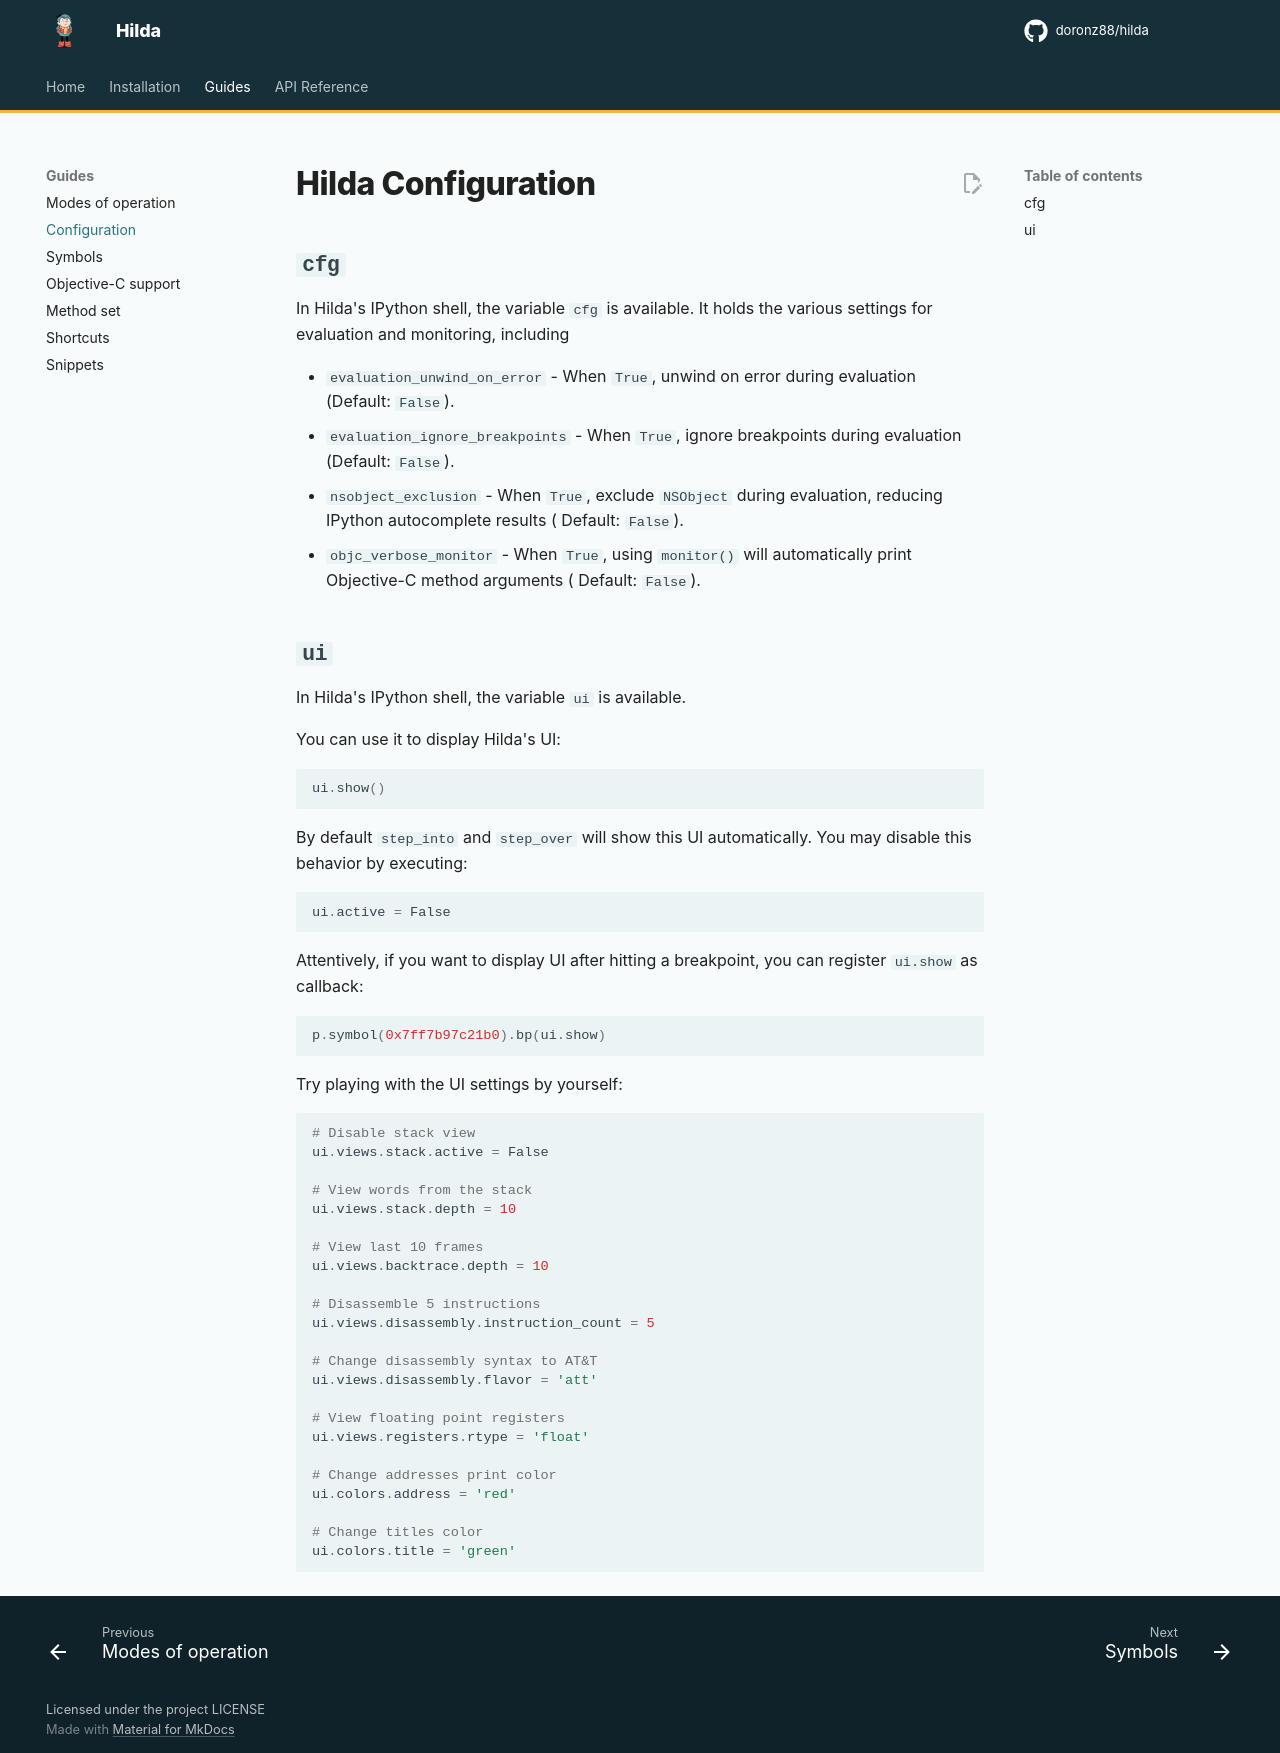

repository: doronz88/hilda · page: 3.8/hilda-configuration/index.html · generator: mkdocs

# Hilda Configuration

## `cfg`

In Hilda's IPython shell, the variable `cfg` is available.
It holds the various settings for evaluation and monitoring, including

- `evaluation_unwind_on_error` - When `True`, unwind on error during evaluation (Default: `False`).
- `evaluation_ignore_breakpoints` - When `True`, ignore breakpoints during evaluation (Default: `False`).
- `nsobject_exclusion` - When `True`, exclude `NSObject` during evaluation, reducing IPython autocomplete results (
  Default: `False`).
- `objc_verbose_monitor` - When `True`, using `monitor()` will automatically print Objective-C method arguments (
  Default: `False`).

## `ui`

In Hilda's IPython shell, the variable `ui` is available.

You can use it to display Hilda's UI:

```python
ui.show()
```

By default `step_into` and `step_over` will show this UI automatically.
You may disable this behavior by executing:

```python
ui.active = False
```

Attentively, if you want to display UI after hitting a breakpoint, you can register `ui.show` as callback:

```python
p.symbol(0x7ff7b97c21b0).bp(ui.show)
```

Try playing with the UI settings by yourself:

```python
# Disable stack view
ui.views.stack.active = False

# View words from the stack
ui.views.stack.depth = 10

# View last 10 frames
ui.views.backtrace.depth = 10

# Disassemble 5 instructions
ui.views.disassembly.instruction_count = 5

# Change disassembly syntax to AT&T
ui.views.disassembly.flavor = 'att'

# View floating point registers
ui.views.registers.rtype = 'float'

# Change addresses print color
ui.colors.address = 'red'

# Change titles color
ui.colors.title = 'green'
```
